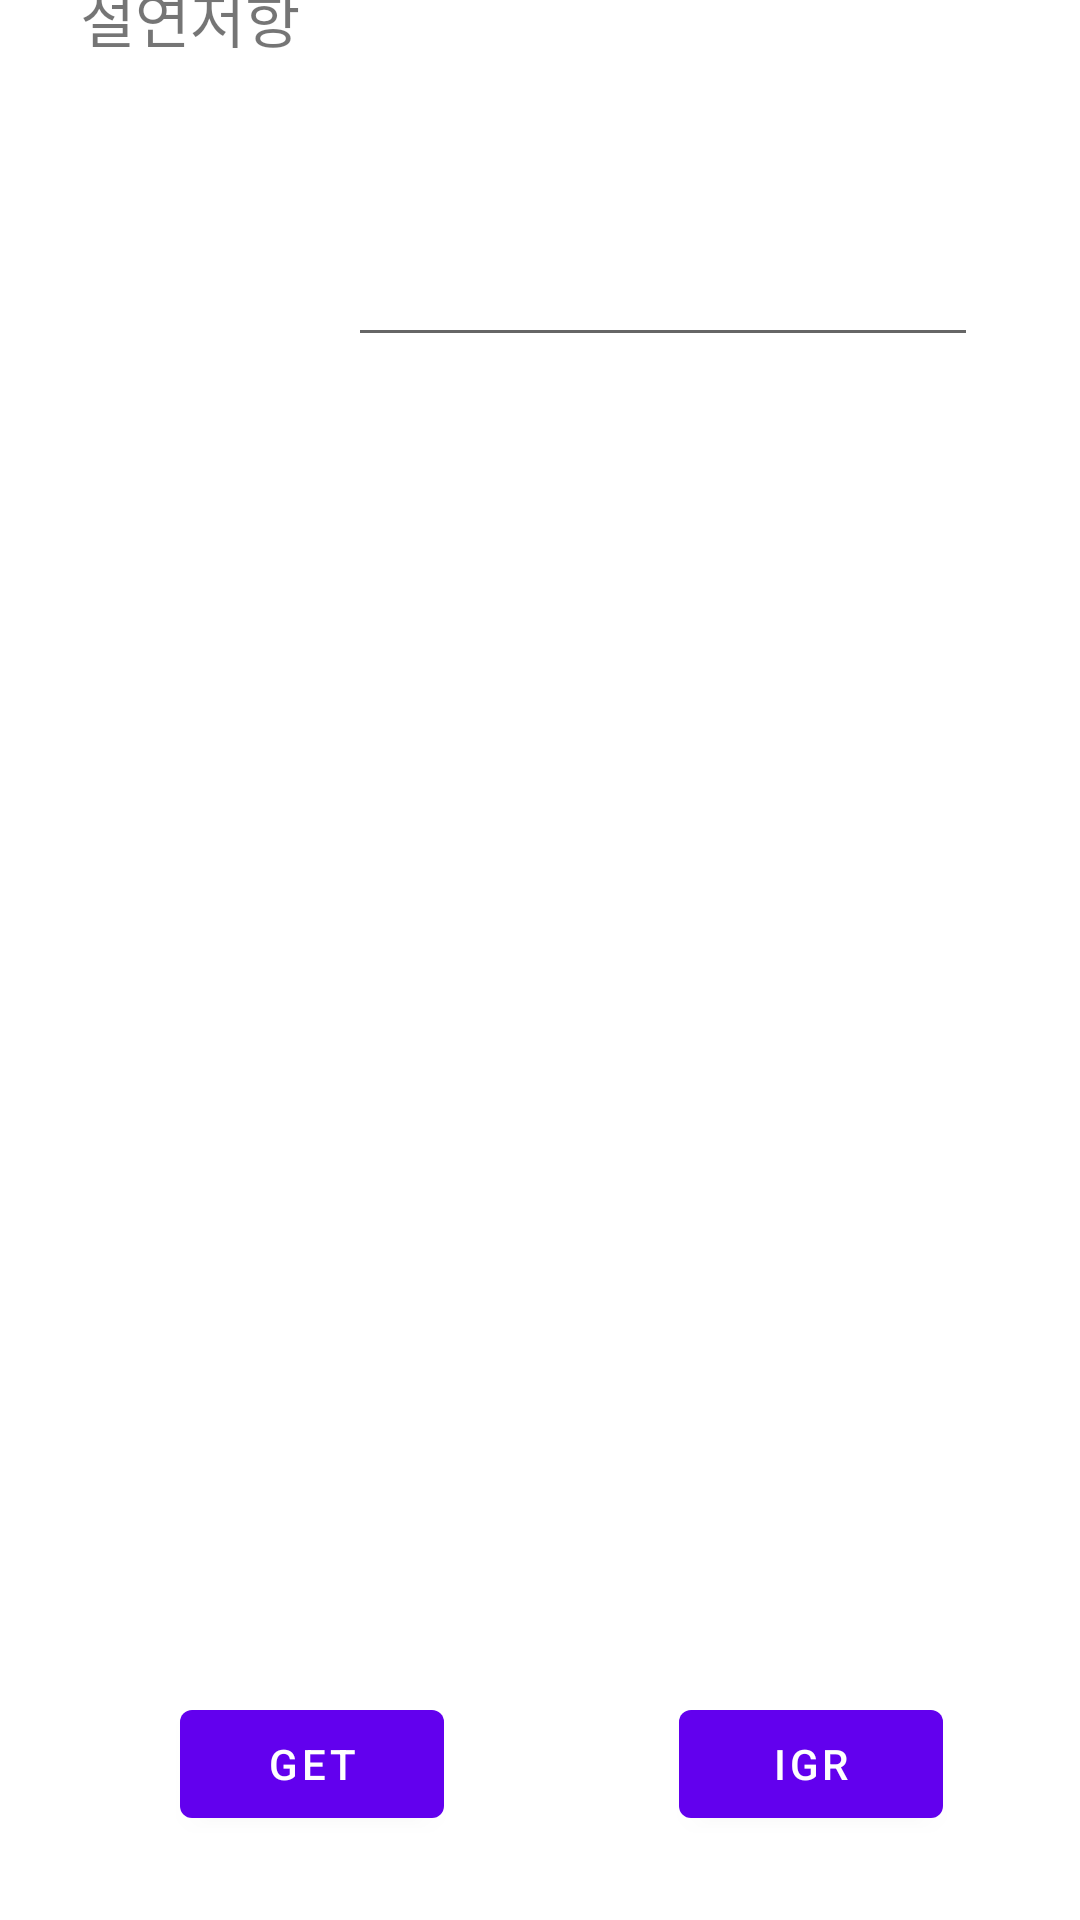

Layout XML and referenced resources for this Android screen:
<!-- AndroidManifest.xml: application theme Theme.Measuring_instrument -->
<!-- res/layout/fragment_multi.xml -->
<?xml version="1.0" encoding="utf-8"?>
<androidx.constraintlayout.widget.ConstraintLayout xmlns:android="http://schemas.android.com/apk/res/android"
    xmlns:app="http://schemas.android.com/apk/res-auto"
    xmlns:tools="http://schemas.android.com/tools"
    android:layout_width="match_parent"
    android:layout_height="match_parent"
    tools:context=".IgrFragment">

    <EditText
        android:id="@+id/igr_insul_resist3"
        android:layout_width="wrap_content"
        android:layout_height="wrap_content"
        android:layout_marginTop="71dp"
        android:layout_marginEnd="34dp"
        android:autoText="true"
        android:editable="false"
        android:ems="10"
        android:inputType="textPersonName"
        android:minHeight="48dp"
        app:layout_constraintEnd_toEndOf="parent"
        app:layout_constraintTop_toTopOf="parent"
        tools:text="0" />

    <TextView
        android:id="@+id/textView15"
        android:layout_width="wrap_content"
        android:layout_height="wrap_content"
        android:layout_marginEnd="16dp"
        android:layout_marginBottom="620dp"
        android:text="절연저항"
        android:textSize="20sp"
        app:layout_constraintBottom_toBottomOf="parent"
        app:layout_constraintEnd_toStartOf="@+id/igr_insul_resist3" />

    <Button
        android:id="@+id/button_multi_get"
        android:layout_width="wrap_content"
        android:layout_height="wrap_content"
        android:layout_marginStart="60dp"
        android:layout_marginBottom="28dp"
        android:text="get"
        app:layout_constraintBottom_toBottomOf="parent"
        app:layout_constraintStart_toStartOf="parent" />

    <Button
        android:id="@+id/button_back_igr"
        android:layout_width="wrap_content"
        android:layout_height="wrap_content"
        android:layout_marginBottom="28dp"
        android:text="igr"
        app:layout_constraintBottom_toBottomOf="parent"
        app:layout_constraintEnd_toEndOf="parent"
        app:layout_constraintHorizontal_bias="0.832"
        app:layout_constraintStart_toStartOf="parent" />
</androidx.constraintlayout.widget.ConstraintLayout>
<!-- resources referenced by this layout -->
<resources>
  <style name="Theme.Measuring_instrument" parent="Theme.MaterialComponents.DayNight.DarkActionBar">
          
          <item name="colorPrimary">@color/purple_500</item>
          <item name="colorPrimaryVariant">@color/purple_700</item>
          <item name="colorOnPrimary">@color/white</item>
          
          <item name="colorSecondary">@color/teal_200</item>
          <item name="colorSecondaryVariant">@color/teal_700</item>
          <item name="colorOnSecondary">@color/black</item>
          
          <item name="android:statusBarColor">?attr/colorPrimaryVariant</item>
          
      </style>
  <!-- not gathered from this repository: default colours our renderer supplied (Android Studio template values) -->
  <color name="purple_500">#FF6200EE</color>
  <color name="purple_700">#FF3700B3</color>
  <color name="teal_200">#FF03DAC5</color>
  <color name="teal_700">#FF018786</color>
  <color name="black">#FF000000</color>
  <color name="white">#FFFFFFFF</color>
</resources>
